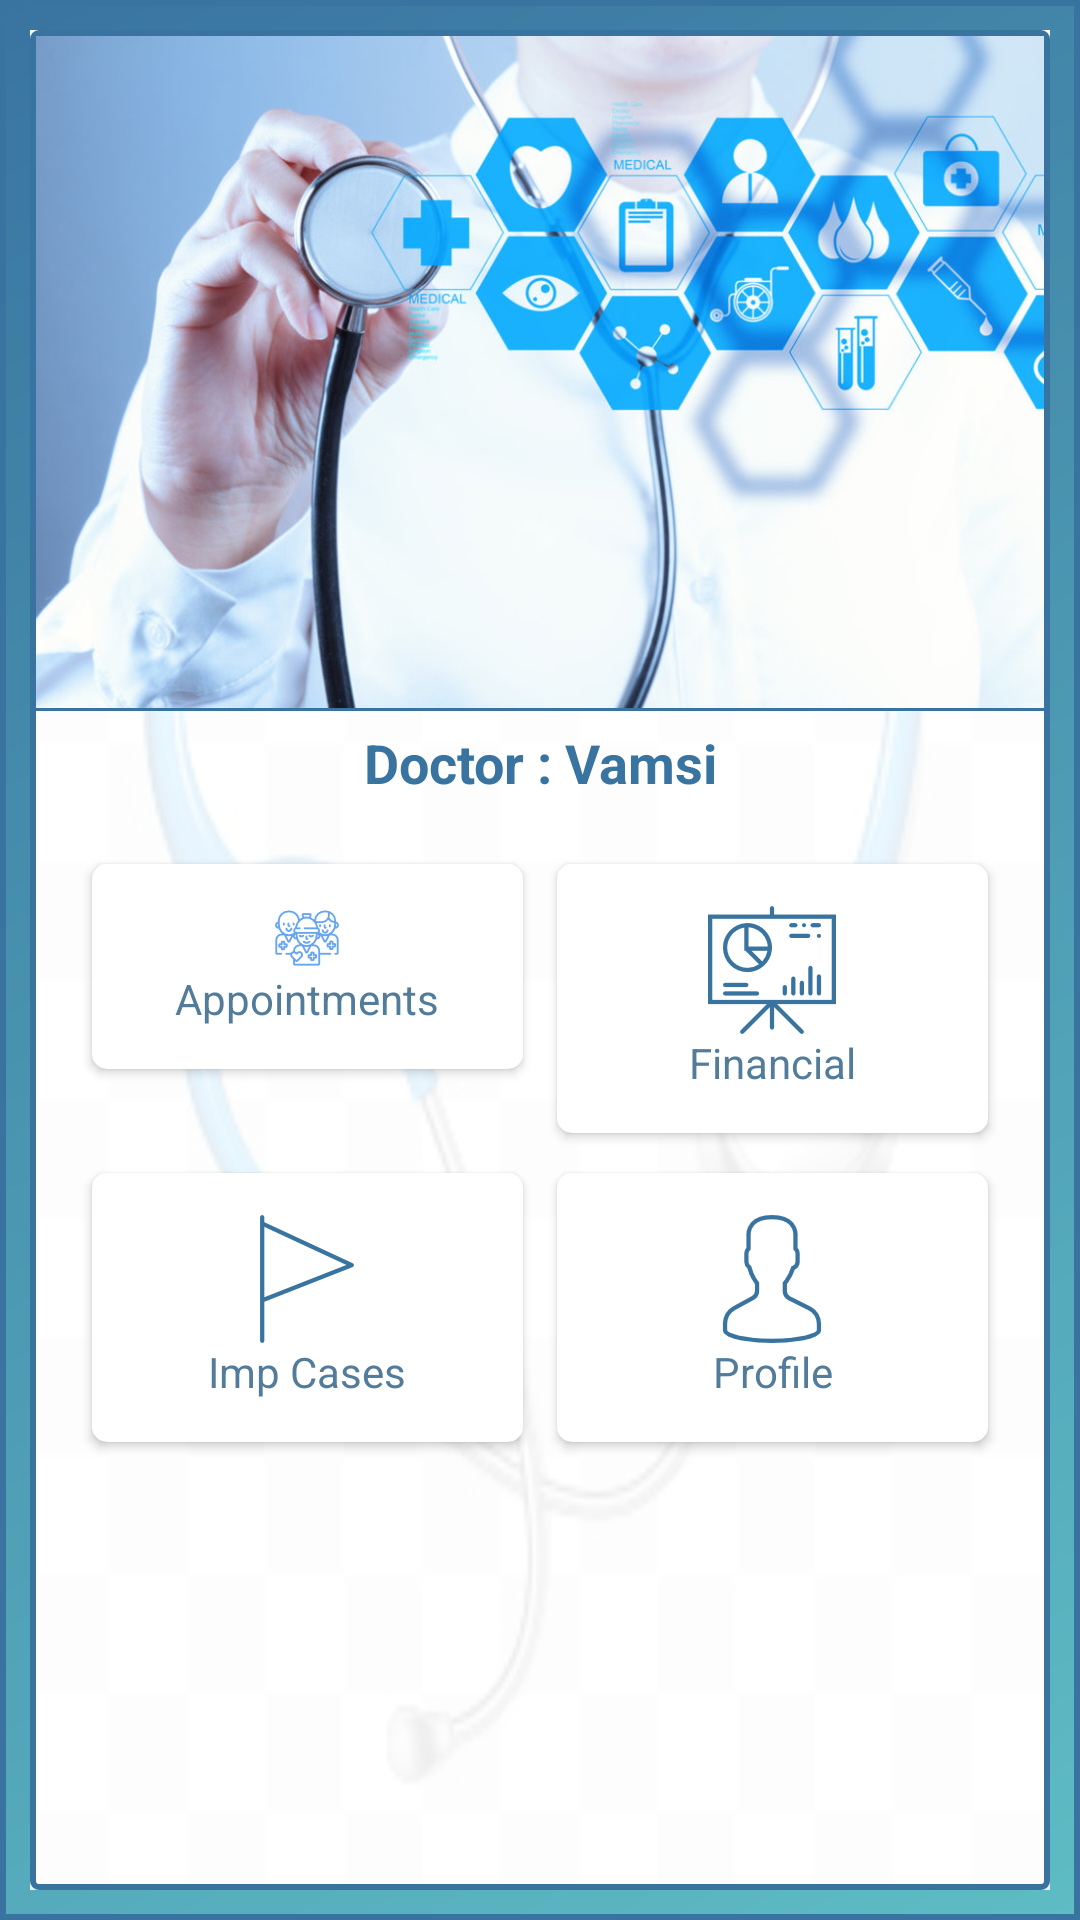

Here is an Android app screen rendered from its layout file. Give the layout XML and the strings, colors and styles it references.
<!-- AndroidManifest.xml: application theme AppTheme -->
<!-- res/layout/activity_menu.xml -->
<?xml version="1.0" encoding="utf-8"?>
<android.support.constraint.ConstraintLayout xmlns:android="http://schemas.android.com/apk/res/android"
    xmlns:app="http://schemas.android.com/apk/res-auto"
    android:layout_width="match_parent"
    android:layout_height="match_parent"
    android:background="@drawable/effect">

    <LinearLayout
        android:layout_width="match_parent"
        android:layout_height="match_parent"
        android:layout_margin="10dp"
        android:background="@drawable/backgroundstyle"
        android:orientation="vertical">

        <LinearLayout
            android:layout_width="match_parent"
            android:layout_height="match_parent"
            android:layout_weight="1.5"
            android:layout_marginRight="2dp"
            android:layout_marginLeft="2dp"
            android:background="@mipmap/loginbackground">

        </LinearLayout>
        <View
            android:layout_width="match_parent"
            android:layout_height="1dp"
            android:background="@color/colorPrimaryDark"/>

        <TextView
            android:id="@+id/tv_DoctorName"
            android:layout_width="match_parent"
            android:layout_height="wrap_content"
            android:gravity="center"
            android:paddingBottom="5dp"
            android:paddingTop="5dp"
            android:text="Doctor : Vamsi"
            android:textColor="@color/colorPrimaryDark"
            android:textStyle="bold"
            android:textSize="18dp" />

        <RelativeLayout
            android:layout_width="match_parent"
            android:layout_height="match_parent"
            android:layout_marginTop="10dp"
            android:layout_weight="1">

            <LinearLayout
                android:id="@+id/linearLayout"
                android:layout_width="match_parent"
                android:layout_height="wrap_content"
                android:layout_marginLeft="15dp"
                android:layout_marginRight="15dp"
                android:orientation="horizontal">

                <android.support.v7.widget.CardView
                    android:id="@+id/cv_Patient"
                    android:layout_width="match_parent"
                    android:layout_height="wrap_content"
                    android:layout_margin="2dp"
                    android:layout_weight="1"
                    android:foreground="@drawable/rippleeffect"
                    android:onClick="onClick"
                    app:cardCornerRadius="5dp"
                    app:cardUseCompatPadding="true"
                    app:contentPadding="14dp">

                    <TextView
                        android:id="@+id/tv_Appointments"
                        android:layout_width="wrap_content"
                        android:layout_height="wrap_content"
                        android:layout_gravity="center"
                        android:layout_weight="1"
                        android:drawableTop="@mipmap/patient"
                        android:gravity="center"
                        android:text="Appointments"
                        android:textColor="@color/fontColor"
                        android:textSize="@dimen/menufont_size" />
                </android.support.v7.widget.CardView>

                <android.support.v7.widget.CardView
                    android:id="@+id/cv_Financial"
                    android:layout_width="match_parent"
                    android:layout_height="wrap_content"
                    android:layout_margin="2dp"
                    android:foreground="@drawable/rippleeffect"
                    android:layout_weight="1"
                    android:onClick="onClick"
                    app:cardCornerRadius="5dp"
                    app:cardUseCompatPadding="true"
                    app:contentPadding="14dp">

                    <TextView
                        android:id="@+id/tv_Financials"
                        android:layout_width="wrap_content"
                        android:layout_height="wrap_content"
                        android:layout_gravity="center"
                        android:layout_weight="1"
                        android:drawableTop="@mipmap/financial"
                        android:gravity="center"
                        android:text="Financial"
                        android:textColor="@color/fontColor"
                        android:textSize="@dimen/menufont_size" />
                </android.support.v7.widget.CardView>
            </LinearLayout>

            <LinearLayout
                android:layout_width="match_parent"
                android:layout_height="wrap_content"
                android:layout_marginLeft="15dp"
                android:layout_marginRight="15dp"
                android:orientation="horizontal"
                android:layout_below="@+id/linearLayout"
                >

                <android.support.v7.widget.CardView
                    android:id="@+id/cv_ImpCases"
                    android:layout_width="match_parent"
                    android:layout_height="wrap_content"
                    android:foreground="@drawable/rippleeffect"
                    android:layout_margin="2dp"
                    android:layout_weight="1"
                    android:onClick="onClick"
                    app:cardCornerRadius="5dp"
                    app:cardUseCompatPadding="true"
                    app:contentPadding="14dp">

                    <TextView
                        android:id="@+id/tv_ImpCases"
                        android:layout_width="wrap_content"
                        android:layout_height="wrap_content"
                        android:layout_gravity="center"
                        android:layout_weight="1"
                        android:drawableTop="@mipmap/important"
                        android:gravity="center"
                        android:text="Imp Cases"
                        android:textColor="@color/fontColor"
                        android:textSize="@dimen/menufont_size" />
                </android.support.v7.widget.CardView>

                <android.support.v7.widget.CardView
                    android:id="@+id/cv_Profile"
                    android:layout_width="match_parent"
                    android:layout_height="wrap_content"
                    android:layout_margin="2dp"
                    android:layout_weight="1"
                    android:foreground="@drawable/rippleeffect"
                    android:clickable="true"
                    android:onClick="onClick"
                    app:cardCornerRadius="5dp"
                    app:cardUseCompatPadding="true"
                    app:contentPadding="14dp">

                    <TextView
                        android:id="@+id/tv_Profile"
                        android:layout_width="wrap_content"
                        android:layout_height="wrap_content"
                        android:layout_gravity="center"
                        android:layout_weight="1"
                        android:drawableTop="@mipmap/profile"
                        android:gravity="center"
                        android:text="Profile"
                        android:textColor="@color/fontColor"
                        android:textSize="@dimen/menufont_size" />
                </android.support.v7.widget.CardView>
            </LinearLayout>
        </RelativeLayout>

    </LinearLayout>


</android.support.constraint.ConstraintLayout>
<!-- resources referenced by this layout -->
<resources>
  <color name="colorPrimaryDark">#3974A0</color>
  <color name="fontColor">#537c9b</color>
  <dimen name="menufont_size">14dp</dimen>
  <!-- drawable backgroundstyle (drawable) -->
  <?xml version="1.0" encoding="utf-8"?>
  <layer-list xmlns:android="http://schemas.android.com/apk/res/android">
      <item android:drawable="@drawable/stethoscope" />
      <item>
          <shape xmlns:android="http://schemas.android.com/apk/res/android">
              
              <solid android:color="#e7ffffff" />
              <stroke
                  android:width="2dip"
                  android:color="@color/colorPrimaryDark" />
  
              <corners android:radius="2dip" />
  
              <padding
                  android:bottom="5dip"
                  android:left="0dip"
                  android:right="0dip"
                  android:top="2dip" />
          </shape>
      </item>
  </layer-list>
  <!-- drawable effect (drawable) -->
  <?xml version="1.0" encoding="utf-8"?>
  <ripple xmlns:android="http://schemas.android.com/apk/res/android"
      android:color="#7ca9f1">
      <item>
          <shape>
  
              <stroke
                  android:width="2dip"
                  android:color="@color/colorPrimaryDark" />
              <gradient
                  android:angle="135"
                  android:endColor="@color/colorPrimaryDark"
                  android:startColor="@color/colorPrimary" ></gradient>
  
          </shape>
      </item>
  </ripple>
  <!-- mipmap financial: png bitmap (mipmap-hdpi, 1817 bytes) -->
  <!-- mipmap important: png bitmap (mipmap-hdpi, 1513 bytes) -->
  <!-- mipmap loginbackground: jpg bitmap (mipmap-hdpi, 110385 bytes) -->
  <!-- mipmap patient: png bitmap (mipmap-anydpi-v26, 3248 bytes) -->
  <!-- mipmap profile: png bitmap (mipmap-hdpi, 1762 bytes) -->
  <style name="AppTheme" parent="Theme.AppCompat.Light.DarkActionBar">
          
          <item name="colorPrimary">@color/colorPrimary</item>
          <item name="colorPrimaryDark">@color/colorPrimaryDark</item>
          <item name="colorAccent">@color/colorAccent</item>
  
          <item name="colorControlNormal">#2196F3</item>
          <item name="colorControlActivated">@color/colorPrimary</item>
          <item name="windowActionBar">false</item>
          <item name="windowNoTitle">true</item>
      </style>
  <!-- drawable stethoscope: jpg bitmap (drawable, 19960 bytes) -->
  <color name="colorPrimary">#5EBCC4</color>
  <color name="colorAccent">#FF4081</color>
</resources>
